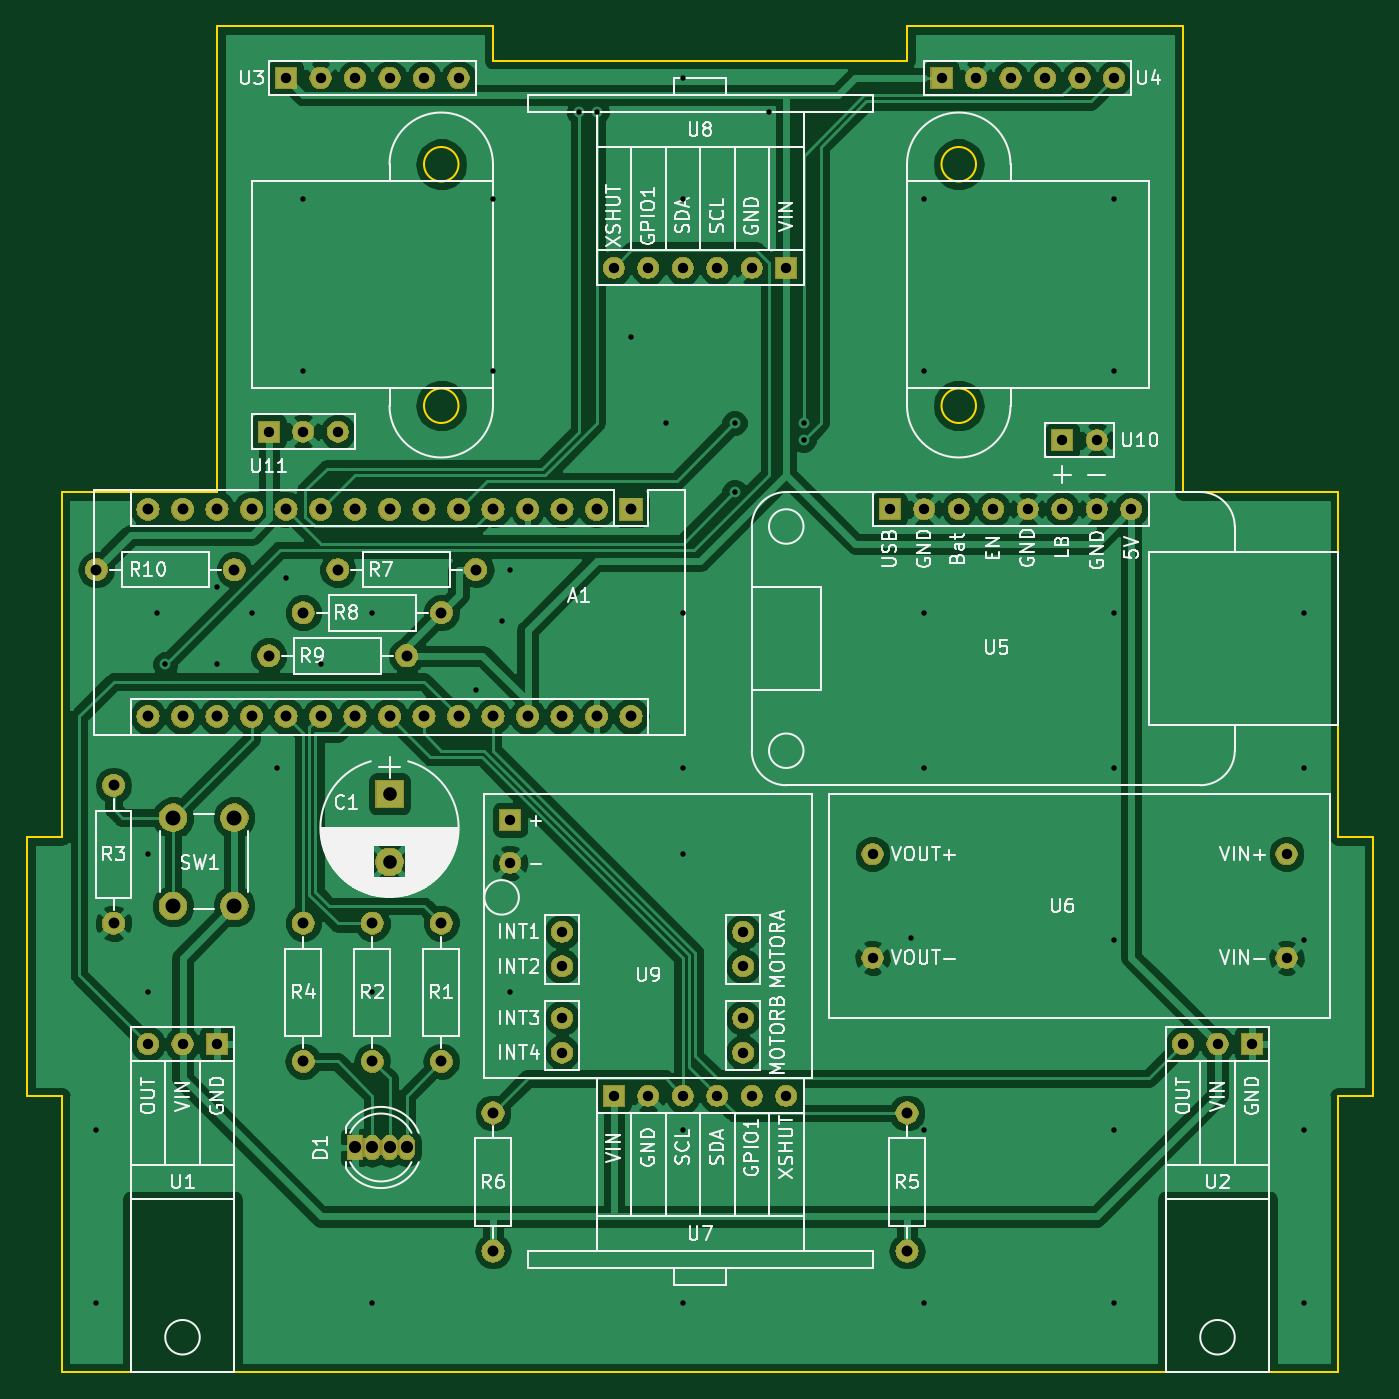
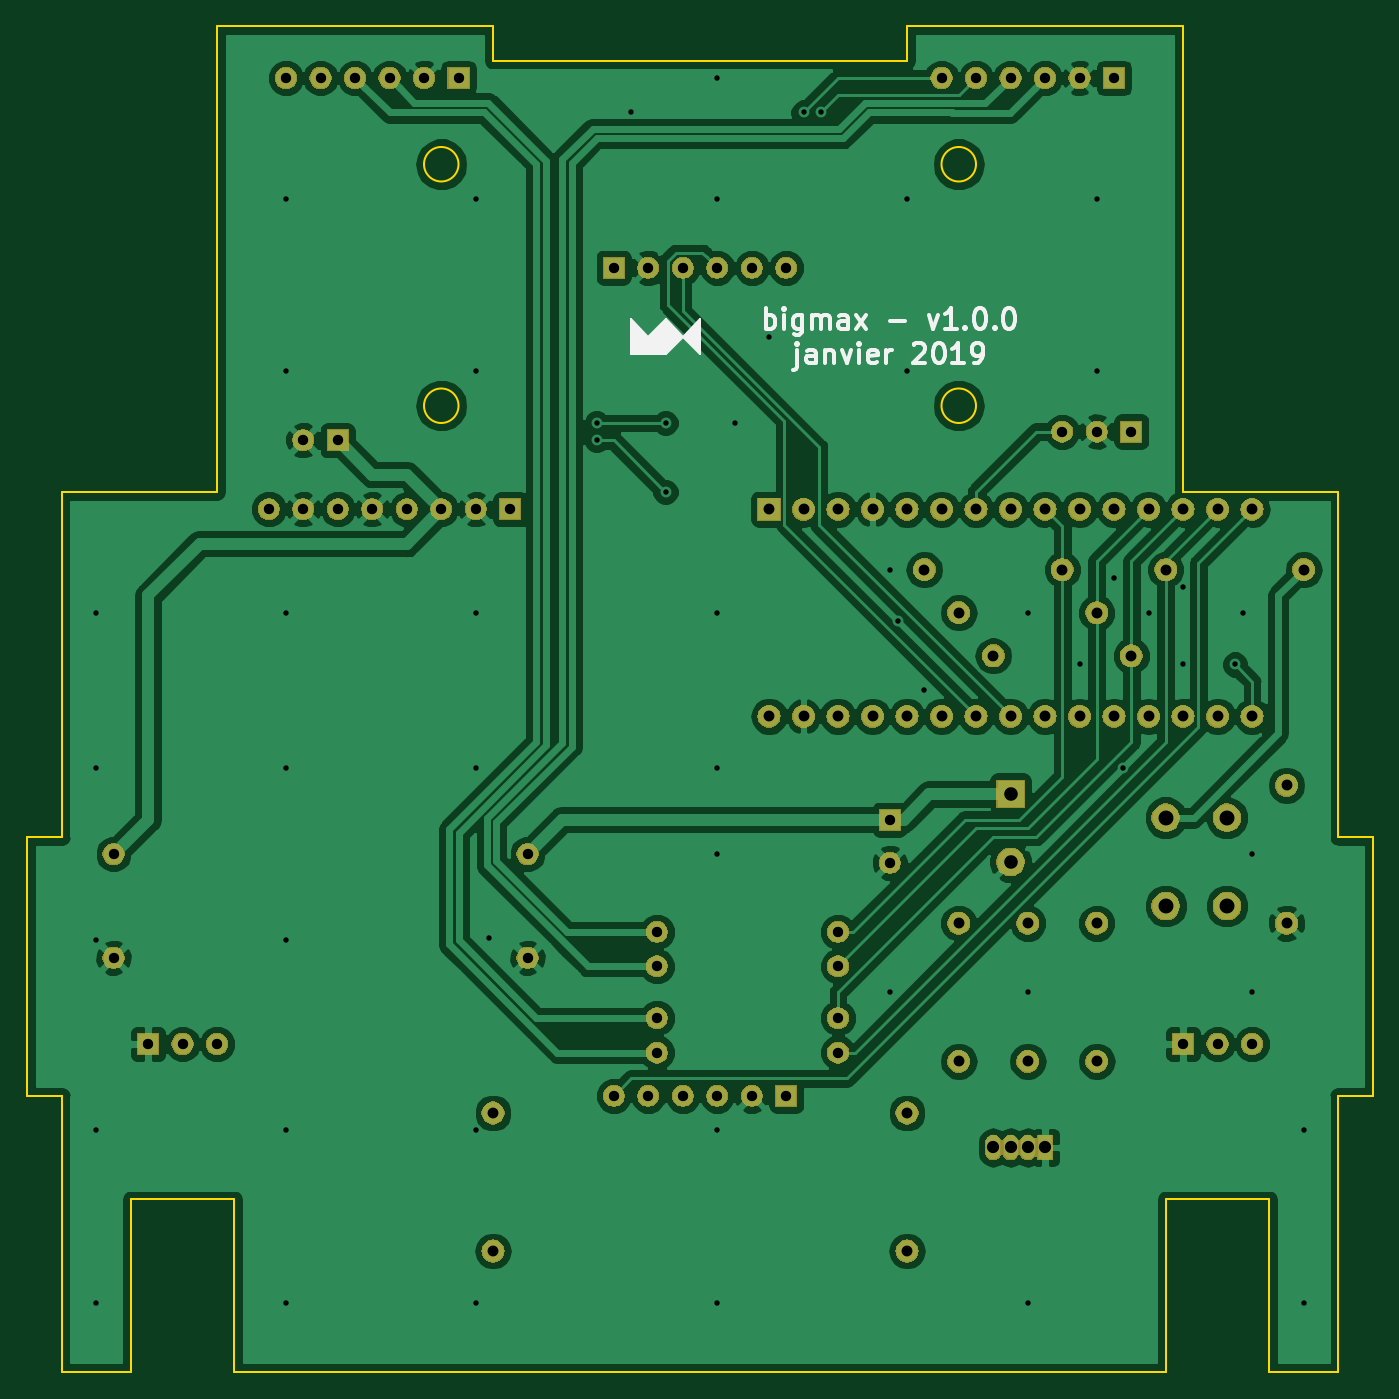
Circuit board: 8 layer files. Board 99.1 x 99.1 mm.
- bottom_copper: bigmax-B.Cu.gbl (145768 bytes)
- bottom_mask: bigmax-B.Mask.gbs (120744 bytes)
- bottom_silk: bigmax-B.SilkS.gbo (7825 bytes)
- outline: bigmax-Edge.Cuts.gm1 (2214 bytes)
- top_copper: bigmax-F.Cu.gtl (139677 bytes)
- top_mask: bigmax-F.Mask.gts (120744 bytes)
- top_silk: bigmax-F.SilkS.gto (70680 bytes)
- drill: bigmax.drl (2935 bytes)

=== bottom_copper: bigmax-B.Cu.gbl (145768 bytes, source omitted) ===
=== bottom_mask: bigmax-B.Mask.gbs (120744 bytes, source omitted) ===
=== bottom_silk: bigmax-B.SilkS.gbo (7825 bytes, source omitted) ===
=== outline: bigmax-Edge.Cuts.gm1 ===
G04 #@! TF.GenerationSoftware,KiCad,Pcbnew,(5.0.2)-1*
G04 #@! TF.CreationDate,2019-01-31T01:26:36+01:00*
G04 #@! TF.ProjectId,bigmax,6269676d-6178-42e6-9b69-6361645f7063,v1*
G04 #@! TF.SameCoordinates,Original*
G04 #@! TF.FileFunction,Profile,NP*
%FSLAX46Y46*%
G04 Gerber Fmt 4.6, Leading zero omitted, Abs format (unit mm)*
G04 Created by KiCad (PCBNEW (5.0.2)-1) date 31/01/2019 01:26:36*
%MOMM*%
%LPD*%
G01*
G04 APERTURE LIST*
%ADD10C,0.150000*%
G04 APERTURE END LIST*
D10*
X170180000Y-60960000D02*
G75*
G03X170180000Y-60960000I-1270000J0D01*
G01*
X170180000Y-78740000D02*
G75*
G03X170180000Y-78740000I-1270000J0D01*
G01*
X132080000Y-78740000D02*
G75*
G03X132080000Y-78740000I-1270000J0D01*
G01*
X132080000Y-60960000D02*
G75*
G03X132080000Y-60960000I-1270000J0D01*
G01*
X107950000Y-149860000D02*
X102870000Y-149860000D01*
X191770000Y-149860000D02*
X196850000Y-149860000D01*
X184150000Y-137160000D02*
X184150000Y-149860000D01*
X191770000Y-137160000D02*
X184150000Y-137160000D01*
X191770000Y-149860000D02*
X191770000Y-137160000D01*
X115570000Y-137160000D02*
X115570000Y-149860000D01*
X107950000Y-137160000D02*
X115570000Y-137160000D01*
X107950000Y-149860000D02*
X107950000Y-137160000D01*
X196850000Y-129540000D02*
X196850000Y-149860000D01*
X199390000Y-129540000D02*
X196850000Y-129540000D01*
X196850000Y-110490000D02*
X199390000Y-110490000D01*
X196850000Y-85090000D02*
X196850000Y-110490000D01*
X102870000Y-129540000D02*
X102870000Y-149860000D01*
X100330000Y-129540000D02*
X102870000Y-129540000D01*
X102870000Y-110490000D02*
X100330000Y-110490000D01*
X102870000Y-85090000D02*
X102870000Y-110490000D01*
X165100000Y-50800000D02*
X185420000Y-50800000D01*
X165100000Y-53340000D02*
X165100000Y-50800000D01*
X134620000Y-53340000D02*
X165100000Y-53340000D01*
X134620000Y-50800000D02*
X134620000Y-53340000D01*
X114300000Y-85090000D02*
X114300000Y-50800000D01*
X102870000Y-85090000D02*
X114300000Y-85090000D01*
X100330000Y-129540000D02*
X100330000Y-110490000D01*
X184150000Y-149860000D02*
X115570000Y-149860000D01*
X199390000Y-110490000D02*
X199390000Y-129540000D01*
X185420000Y-85090000D02*
X196850000Y-85090000D01*
X185420000Y-50800000D02*
X185420000Y-85090000D01*
X114300000Y-50800000D02*
X134620000Y-50800000D01*
M02*

=== top_copper: bigmax-F.Cu.gtl (139677 bytes, source omitted) ===
=== top_mask: bigmax-F.Mask.gts (120744 bytes, source omitted) ===
=== top_silk: bigmax-F.SilkS.gto (70680 bytes, source omitted) ===
=== drill: bigmax.drl ===
M48
;DRILL file {KiCad (5.0.2)-1} date 31/01/2019 01:27:17
;FORMAT={3:3/ absolute / metric / suppress leading zeros}
FMAT,2
METRIC,TZ
T1C0.400
T2C0.762
T3C0.800
T4C0.900
T5C1.000
T6C1.100
%
G90
G05
T1
X105410Y-132080
X105410Y-144780
X109220Y-111760
X109220Y-121920
X109855Y-93980
X110490Y-97790
X114300Y-92075
X114300Y-97790
X116840Y-93980
X118745Y-105410
X119380Y-91440
X120650Y-63500
X120650Y-76200
X121920Y-97790
X125730Y-93980
X125730Y-121920
X125730Y-144780
X133350Y-99695
X134620Y-63500
X134620Y-76200
X135255Y-94615
X135890Y-90805
X135890Y-121920
X140970Y-57150
X142240Y-57150
X144780Y-73660
X147320Y-80010
X148590Y-54610
X148590Y-63500
X148590Y-93980
X148590Y-105410
X148590Y-111760
X148590Y-132080
X148590Y-144780
X152400Y-80010
X152400Y-85090
X154940Y-57120
X157480Y-80010
X157480Y-81280
X165384Y-117894
X166370Y-63500
X166370Y-76200
X166370Y-93980
X166370Y-105410
X166370Y-132080
X166370Y-144780
X180340Y-63500
X180340Y-76200
X180340Y-93980
X180340Y-105410
X180340Y-118110
X180340Y-132080
X180340Y-144780
X194310Y-93980
X194310Y-105410
X194310Y-118110
X194310Y-132080
X194310Y-144780
T2
X143510Y-129540
X146050Y-129540
X148590Y-129540
X151130Y-129540
X153670Y-129540
X156210Y-129540
X119380Y-54610
X121920Y-54610
X124460Y-54610
X127000Y-54610
X129540Y-54610
X132080Y-54610
X167640Y-54610
X170180Y-54610
X172720Y-54610
X175260Y-54610
X177800Y-54610
X180340Y-54610
X143510Y-68580
X146050Y-68580
X148590Y-68580
X151130Y-68580
X153670Y-68580
X156210Y-68580
X185420Y-125730
X187960Y-125730
X190500Y-125730
X162560Y-111760
X162560Y-119380
X193040Y-111760
X193040Y-119380
X135890Y-109220
X135890Y-112395
X139700Y-117475
X139700Y-120015
X139700Y-123825
X139700Y-126365
X153035Y-117475
X153035Y-120015
X153035Y-123825
X153035Y-126365
X118110Y-80645
X120650Y-80645
X123190Y-80645
X109220Y-125730
X111760Y-125730
X114300Y-125730
X163830Y-86360
X166370Y-86360
X168910Y-86360
X171450Y-86360
X173990Y-86360
X176530Y-86360
X179070Y-86360
X181610Y-86360
X176530Y-81280
X179070Y-81280
T3
X134620Y-130810
X134620Y-140970
X130810Y-116840
X130810Y-127000
X118110Y-97155
X128270Y-97155
X109220Y-86360
X109220Y-101600
X111760Y-86360
X111760Y-101600
X114300Y-86360
X114300Y-101600
X116840Y-86360
X116840Y-101600
X119380Y-86360
X119380Y-101600
X121920Y-86360
X121920Y-101600
X124460Y-86360
X124460Y-101600
X127000Y-86360
X127000Y-101600
X129540Y-86360
X129540Y-101600
X132080Y-86360
X132080Y-101600
X134620Y-86360
X134620Y-101600
X137160Y-86360
X137160Y-101600
X139700Y-86360
X139700Y-101600
X142240Y-86360
X142240Y-101600
X144780Y-86360
X144780Y-101600
X106680Y-106680
X106680Y-116840
X120650Y-116840
X120650Y-127000
X120650Y-93980
X130810Y-93980
X105410Y-90805
X115570Y-90805
X125730Y-116840
X125730Y-127000
X123190Y-90805
X133350Y-90805
X165100Y-130810
X165100Y-140970
T4
X124460Y-133350
X125730Y-133350
X127000Y-133350
X128270Y-133350
T5
X127000Y-107315
X127000Y-112315
T6
X111070Y-109070
X111070Y-115570
X115570Y-109070
X115570Y-115570
T0
M30

